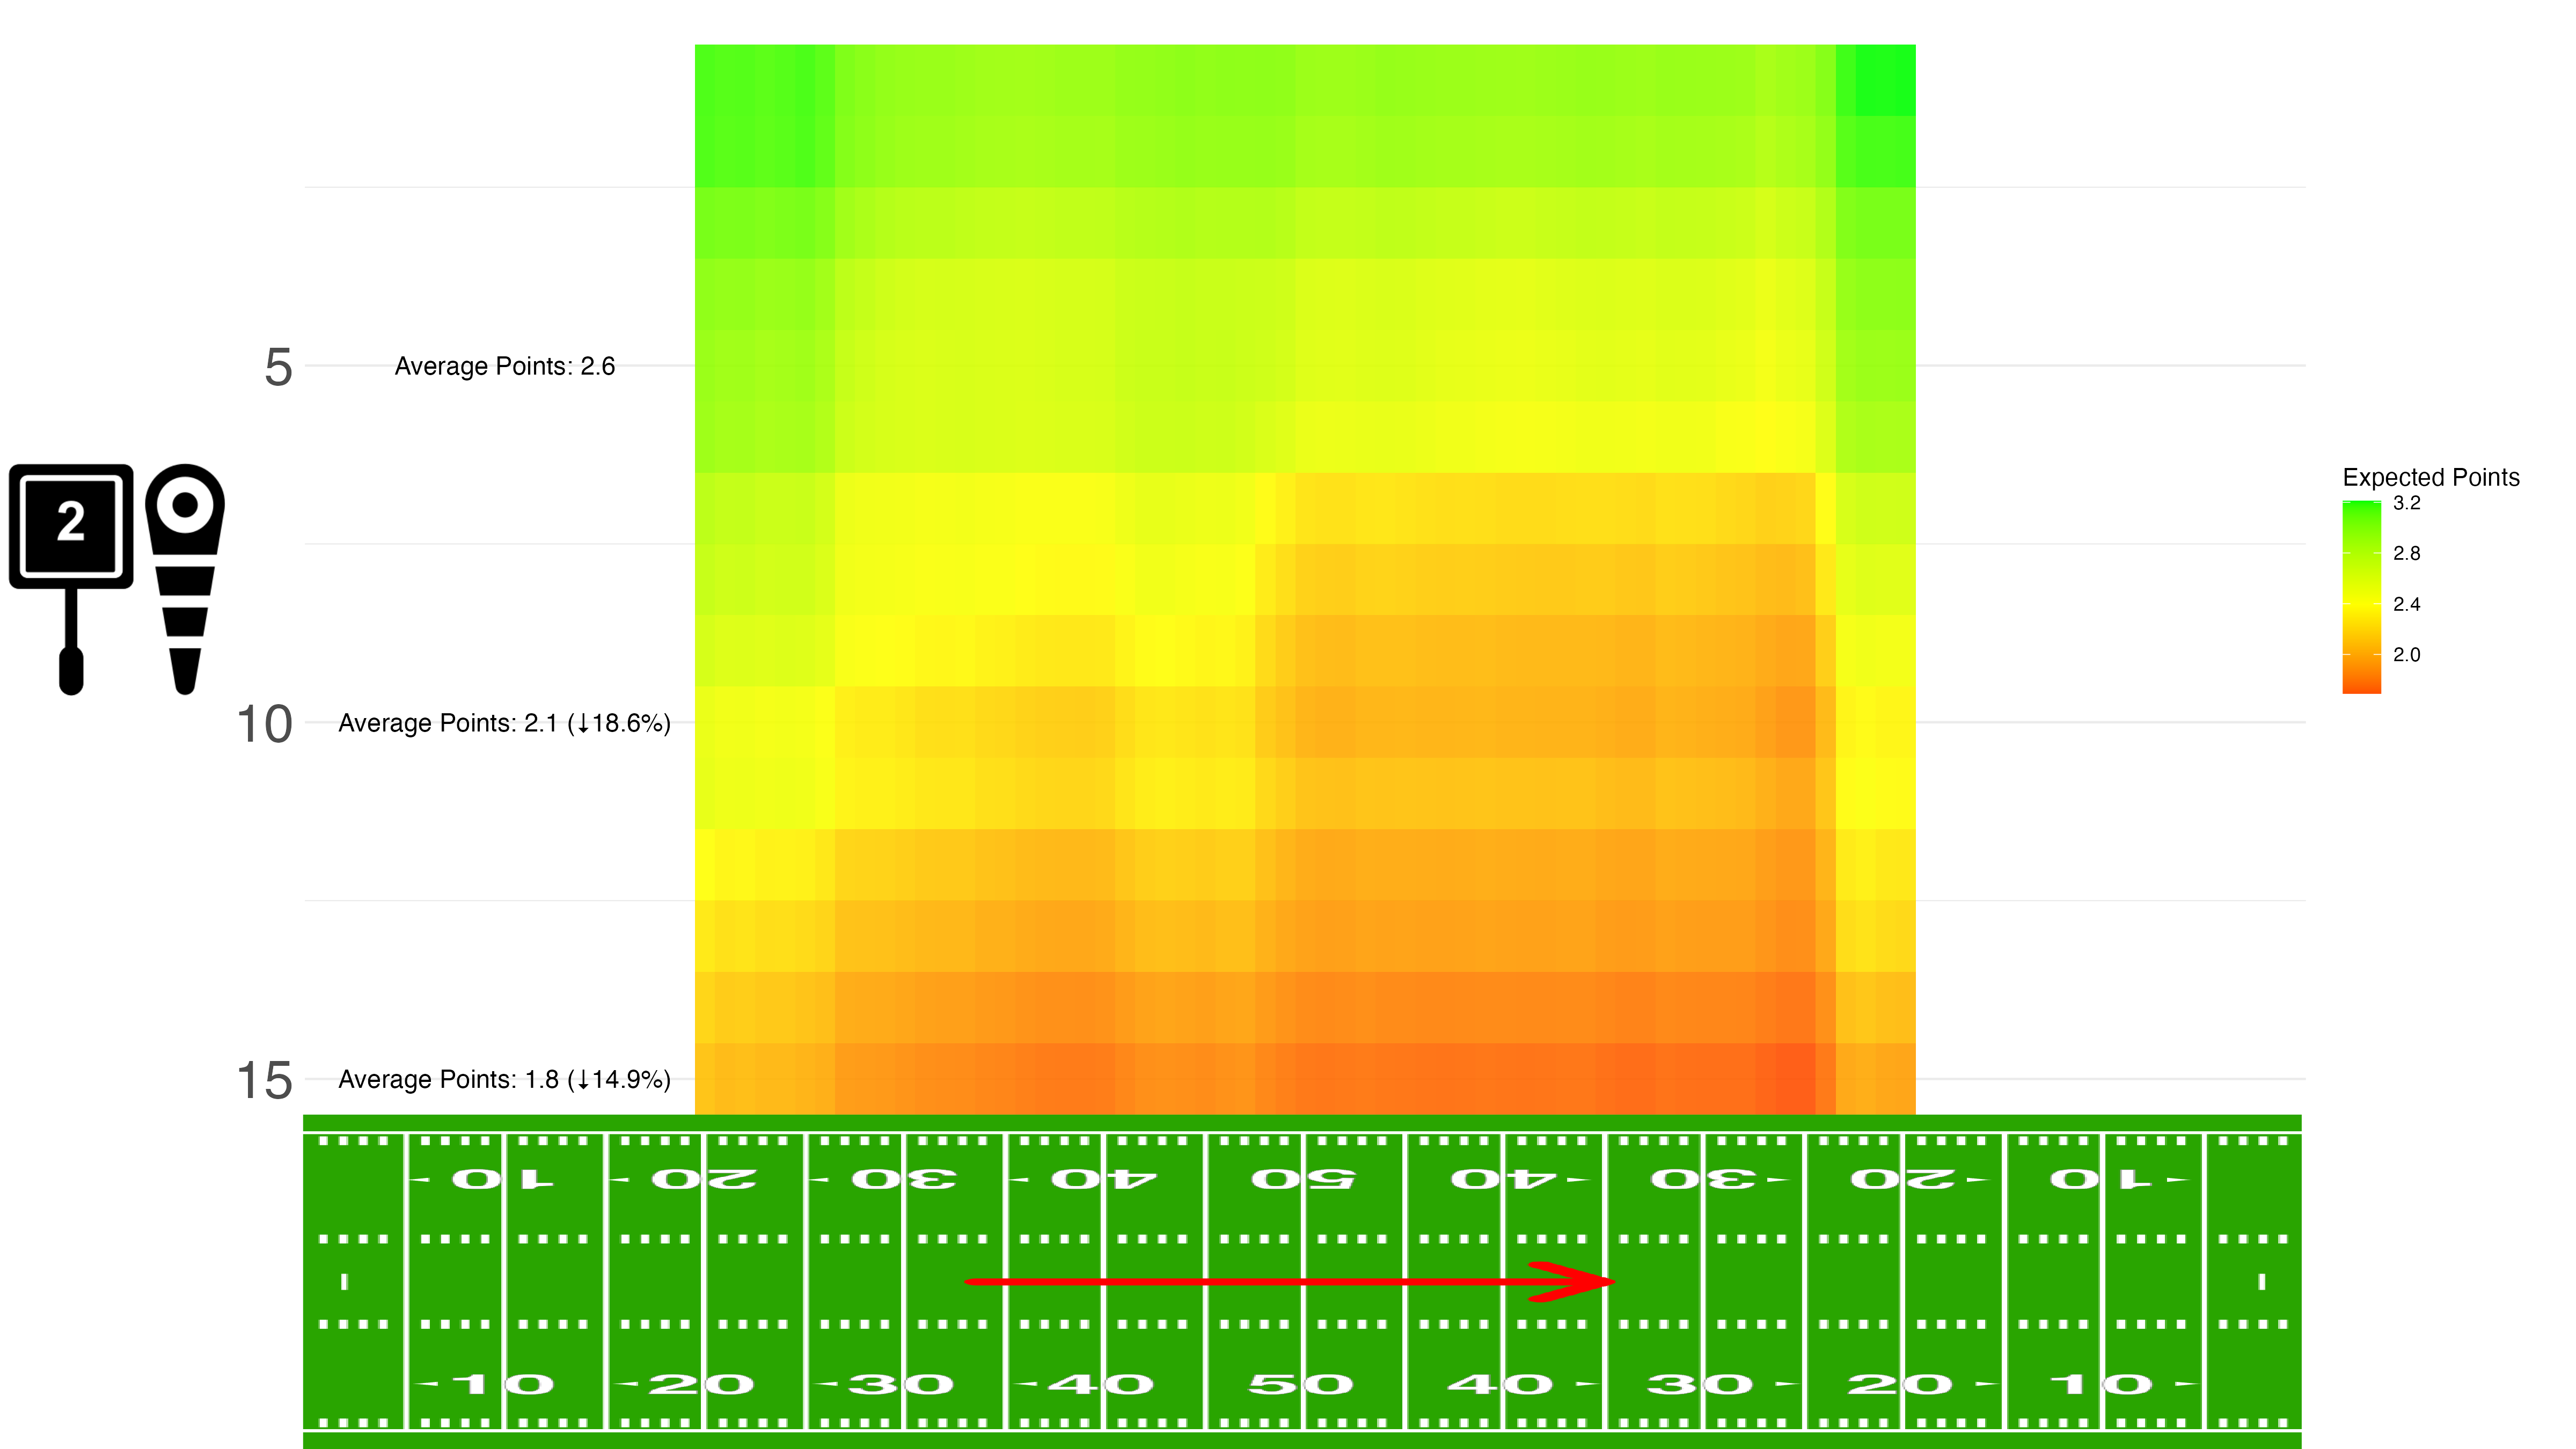

Source data for this figure (header and first rows):
game_id, drive_id, yards_to_go, yardline, result, offense, defense, td_rate, fg_rate, td_allowed_rate, fg_allowed_rate
401628340, 4016283405, 5, 29, Nothing, Kentucky, South Carolina, 0.1091, 0.1455, 0.2571, 0.1429
401628340, 4016283405, 14, 57, Nothing, Kentucky, South Carolina, 0.1091, 0.1455, 0.2571, 0.1429
401628340, 4016283407, 22, 32, Nothing, Kentucky, South Carolina, 0.1091, 0.1455, 0.2571, 0.1429
401628340, 40162834011, 4, 46, FG, Kentucky, South Carolina, 0.1091, 0.1455, 0.2571, 0.1429
401628340, 40162834011, 2, 62, FG, Kentucky, South Carolina, 0.1091, 0.1455, 0.2571, 0.1429
401628340, 40162834011, 4, 71, FG, Kentucky, South Carolina, 0.1091, 0.1455, 0.2571, 0.1429
401628340, 40162834011, 6, 81, FG, Kentucky, South Carolina, 0.1091, 0.1455, 0.2571, 0.1429
401628340, 40162834013, 7, 76, FG, Kentucky, South Carolina, 0.1091, 0.1455, 0.2571, 0.1429
401628340, 40162834016, 10, 23, Nothing, Kentucky, South Carolina, 0.1091, 0.1455, 0.2571, 0.1429
401628340, 40162834021, 7, 69, Nothing, Kentucky, South Carolina, 0.1091, 0.1455, 0.2571, 0.1429
401628340, 40162834021, 12, 74, Nothing, Kentucky, South Carolina, 0.1091, 0.1455, 0.2571, 0.1429
401628340, 40162834021, 17, 69, Nothing, Kentucky, South Carolina, 0.1091, 0.1455, 0.2571, 0.1429
401628340, 40162834023, 5, 25, Nothing, Kentucky, South Carolina, 0.1091, 0.1455, 0.2571, 0.1429
401628340, 40162834023, 10, 34, Nothing, Kentucky, South Carolina, 0.1091, 0.1455, 0.2571, 0.1429
401628340, 40162834023, 7, 48, Nothing, Kentucky, South Carolina, 0.1091, 0.1455, 0.2571, 0.1429
401628340, 40162834023, 14, 51, Nothing, Kentucky, South Carolina, 0.1091, 0.1455, 0.2571, 0.1429
401628340, 4016283402, 8, 74, Nothing, South Carolina, Kentucky, 0.1935, 0.129, 0.3036, 0.1607
401628340, 4016283402, 18, 84, Nothing, South Carolina, Kentucky, 0.1935, 0.129, 0.3036, 0.1607
401628340, 4016283404, 5, 35, TD, South Carolina, Kentucky, 0.1935, 0.129, 0.3036, 0.1607
401628340, 4016283408, 8, 69, Nothing, South Carolina, Kentucky, 0.1935, 0.129, 0.3036, 0.1607
401628340, 40162834010, 11, 32, FG, South Carolina, Kentucky, 0.1935, 0.129, 0.3036, 0.1607
401628340, 40162834010, 12, 16, FG, South Carolina, Kentucky, 0.1935, 0.129, 0.3036, 0.1607
401628340, 40162834012, 17, 82, Nothing, South Carolina, Kentucky, 0.1935, 0.129, 0.3036, 0.1607
401628340, 40162834012, 17, 82, Nothing, South Carolina, Kentucky, 0.1935, 0.129, 0.3036, 0.1607
401628340, 40162834015, 1, 66, Nothing, South Carolina, Kentucky, 0.1935, 0.129, 0.3036, 0.1607
401628340, 40162834015, 12, 61, Nothing, South Carolina, Kentucky, 0.1935, 0.129, 0.3036, 0.1607
401628340, 40162834017, 6, 54, TD, South Carolina, Kentucky, 0.1935, 0.129, 0.3036, 0.1607
401628340, 40162834017, 11, 45, TD, South Carolina, Kentucky, 0.1935, 0.129, 0.3036, 0.1607
401628340, 40162834019, 10, 43, TD, South Carolina, Kentucky, 0.1935, 0.129, 0.3036, 0.1607
401628340, 40162834019, 17, 50, TD, South Carolina, Kentucky, 0.1935, 0.129, 0.3036, 0.1607
401628340, 40162834019, 6, 27, TD, South Carolina, Kentucky, 0.1935, 0.129, 0.3036, 0.1607
401628340, 40162834019, 0, 2, TD, South Carolina, Kentucky, 0.1935, 0.129, 0.3036, 0.1607
401628340, 40162834019, 0, 12, TD, South Carolina, Kentucky, 0.1935, 0.129, 0.3036, 0.1607
401628340, 40162834022, 6, 68, Nothing, South Carolina, Kentucky, 0.1935, 0.129, 0.3036, 0.1607
401628340, 40162834022, 13, 56, Nothing, South Carolina, Kentucky, 0.1935, 0.129, 0.3036, 0.1607
401628340, 40162834022, 21, 31, Nothing, South Carolina, Kentucky, 0.1935, 0.129, 0.3036, 0.1607
401628359, 4016283591, 4, 48, TD, South Carolina, LSU, 0.1935, 0.129, 0.2462, 0.1692
401628359, 4016283591, 10, 69, TD, South Carolina, LSU, 0.1935, 0.129, 0.2462, 0.1692
401628359, 4016283593, 10, 42, Nothing, South Carolina, LSU, 0.1935, 0.129, 0.2462, 0.1692
401628359, 4016283593, 8, 59, Nothing, South Carolina, LSU, 0.1935, 0.129, 0.2462, 0.1692
401628359, 4016283593, 11, 70, Nothing, South Carolina, LSU, 0.1935, 0.129, 0.2462, 0.1692
401628359, 4016283595, 9, 26, FG, South Carolina, LSU, 0.1935, 0.129, 0.2462, 0.1692
401628359, 4016283595, 14, 21, FG, South Carolina, LSU, 0.1935, 0.129, 0.2462, 0.1692
401628359, 4016283595, 9, 39, FG, South Carolina, LSU, 0.1935, 0.129, 0.2462, 0.1692
401628359, 4016283595, 7, 54, FG, South Carolina, LSU, 0.1935, 0.129, 0.2462, 0.1692
401628359, 4016283595, 7, 79, FG, South Carolina, LSU, 0.1935, 0.129, 0.2462, 0.1692
401628359, 4016283595, 7, 79, FG, South Carolina, LSU, 0.1935, 0.129, 0.2462, 0.1692
401628359, 4016283595, 7, 90, FG, South Carolina, LSU, 0.1935, 0.129, 0.2462, 0.1692
401628359, 4016283599, 10, 36, Nothing, South Carolina, LSU, 0.1935, 0.129, 0.2462, 0.1692
401628359, 4016283599, 25, 21, Nothing, South Carolina, LSU, 0.1935, 0.129, 0.2462, 0.1692
401628359, 40162835918, 10, 25, Nothing, South Carolina, LSU, 0.1935, 0.129, 0.2462, 0.1692
401628359, 40162835920, 5, 30, Nothing, South Carolina, LSU, 0.1935, 0.129, 0.2462, 0.1692
401628359, 40162835922, 11, 75, FG, South Carolina, LSU, 0.1935, 0.129, 0.2462, 0.1692
401628359, 40162835924, 8, 27, Nothing, South Carolina, LSU, 0.1935, 0.129, 0.2462, 0.1692
401628359, 40162835924, 22, 13, Nothing, South Carolina, LSU, 0.1935, 0.129, 0.2462, 0.1692
401628359, 4016283592, 5, 73, Nothing, LSU, South Carolina, 0.2712, 0.2034, 0.2571, 0.1429
401628359, 4016283594, 6, 61, Nothing, LSU, South Carolina, 0.2712, 0.2034, 0.2571, 0.1429
401628359, 4016283594, 9, 54, Nothing, LSU, South Carolina, 0.2712, 0.2034, 0.2571, 0.1429
401628359, 4016283596, 9, 47, Nothing, LSU, South Carolina, 0.2712, 0.2034, 0.2571, 0.1429
401628359, 4016283598, 5, 50, TD, LSU, South Carolina, 0.2712, 0.2034, 0.2571, 0.1429
... 2,229 more rows
